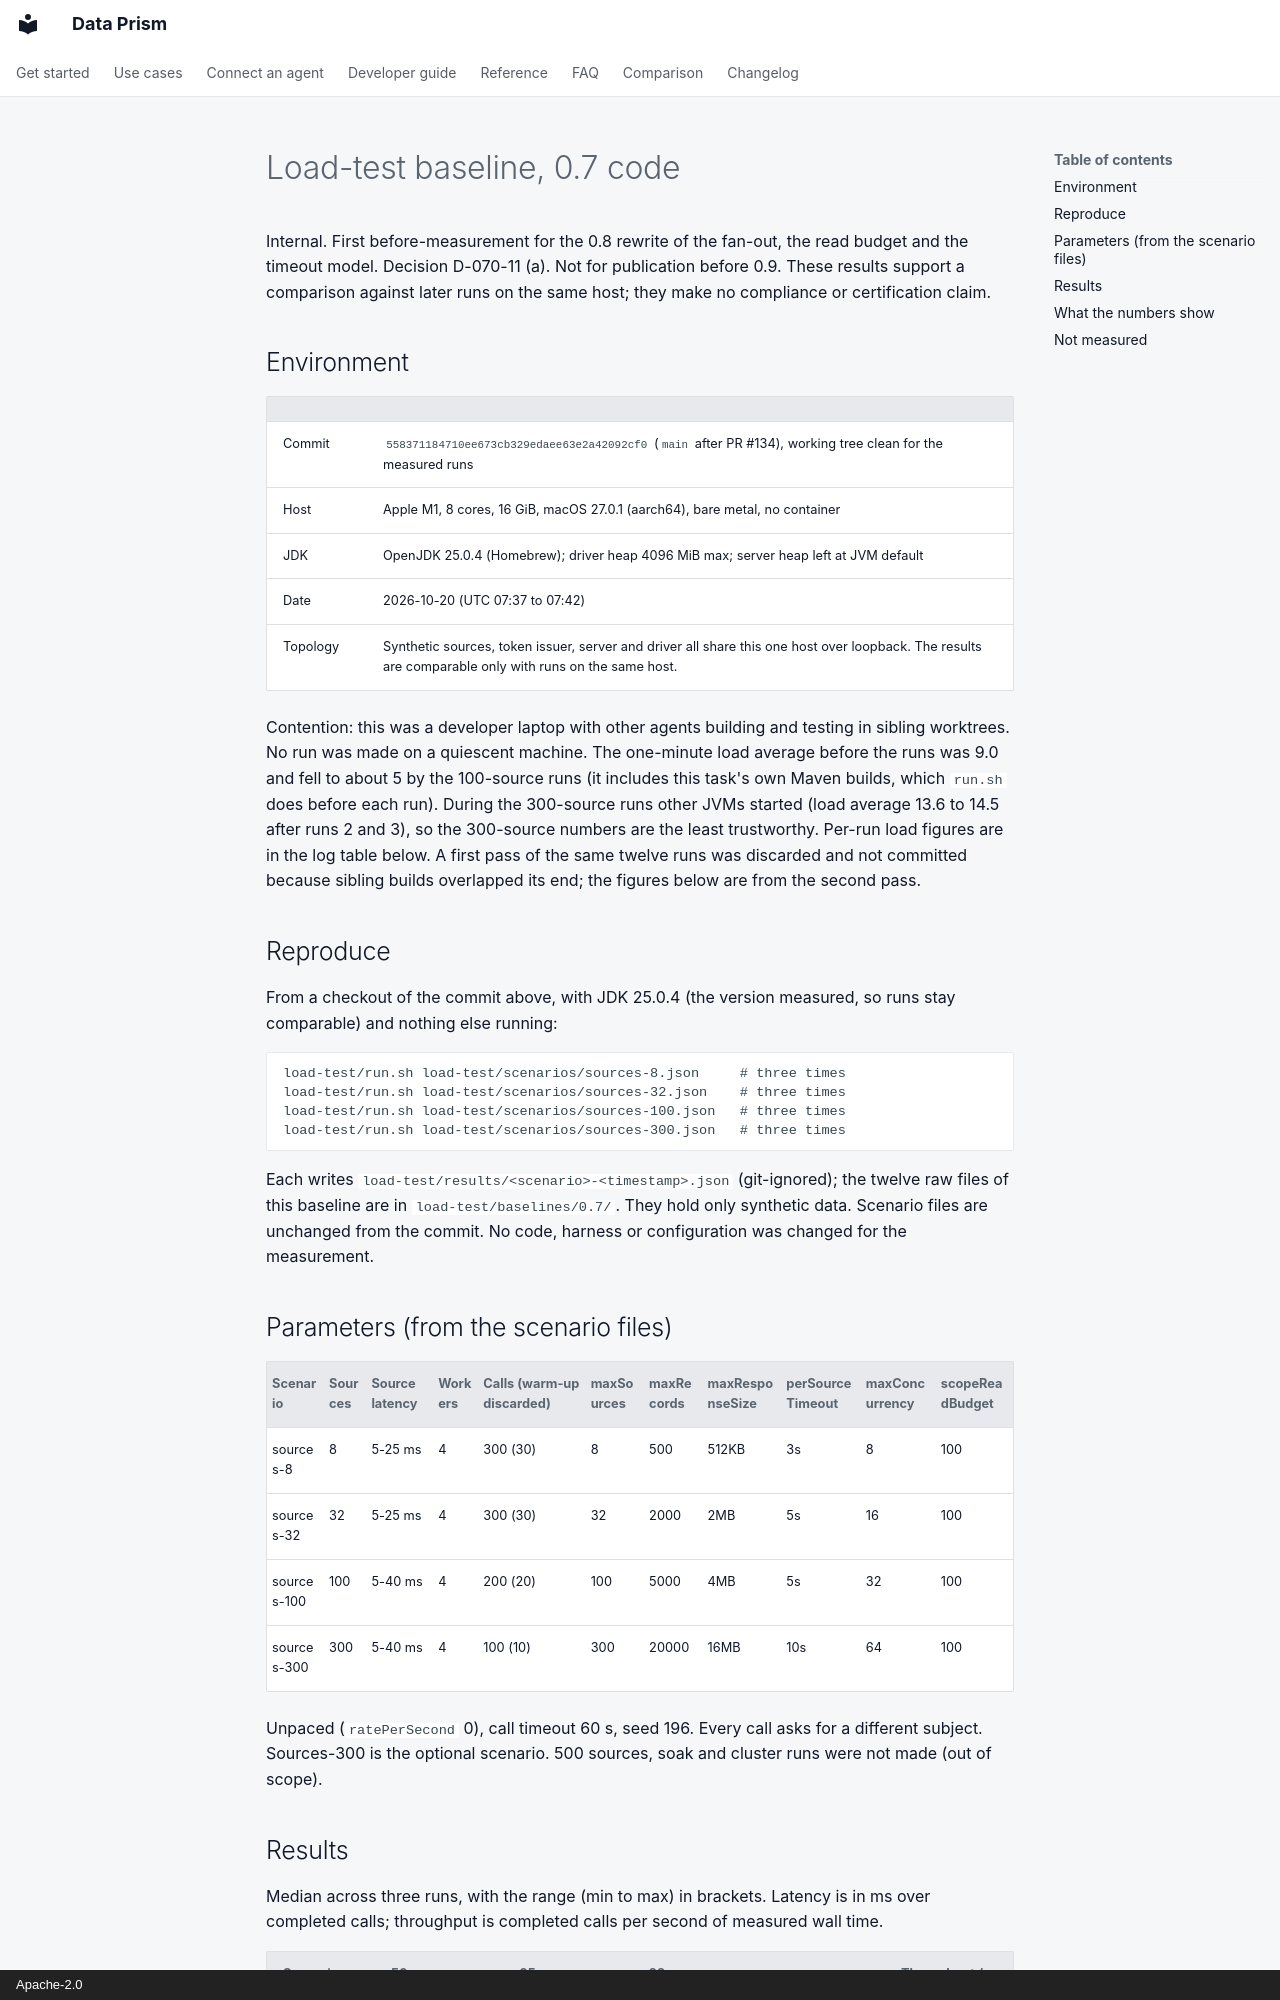

repository: AindriuB/data-prism · page: plan/perf/baseline-0.7/index.html · generator: mkdocs · copyright: Apache-2.0

# Load-test baseline, 0.7 code

Internal. First before-measurement for the 0.8 rewrite of the fan-out, the read
budget and the timeout model. Decision D-070-11 (a). Not for publication before
0.9. These results support a comparison against later runs on the same host; they
make no compliance or certification claim.

## Environment

| | |
|---|---|
| Commit | `558371184710ee673cb329edaee63e2a42092cf0` (`main` after PR #134), working tree clean for the measured runs |
| Host | Apple M1, 8 cores, 16 GiB, macOS 27.0.1 (aarch64), bare metal, no container |
| JDK | OpenJDK 25.0.4 (Homebrew); driver heap 4096 MiB max; server heap left at JVM default |
| Date | 2026-10-20 (UTC 07:37 to 07:42) |
| Topology | Synthetic sources, token issuer, server and driver all share this one host over loopback. The results are comparable only with runs on the same host. |

Contention: this was a developer laptop with other agents building and testing
in sibling worktrees. No run was made on a quiescent machine. The one-minute load
average before the runs was 9.0 and fell to about 5 by the 100-source runs (it
includes this task's own Maven builds, which `run.sh` does before each run).
During the 300-source runs other JVMs started (load average 13.6 to 14.5 after
runs 2 and 3), so the 300-source numbers are the least trustworthy. Per-run
load figures are in the log table below. A first pass of the same twelve runs was
discarded and not committed because sibling builds overlapped its end; the figures
below are from the second pass.

## Reproduce

From a checkout of the commit above, with JDK 25.0.4 (the version measured, so runs stay comparable) and nothing else
running:

    load-test/run.sh load-test/scenarios/sources-8.json     # three times
    load-test/run.sh load-test/scenarios/sources-32.json    # three times
    load-test/run.sh load-test/scenarios/sources-100.json   # three times
    load-test/run.sh load-test/scenarios/sources-300.json   # three times

Each writes `load-test/results/<scenario>-<timestamp>.json` (git-ignored); the
twelve raw files of this baseline are in `load-test/baselines/0.7/`. They hold
only synthetic data. Scenario files are unchanged from the commit. No code,
harness or configuration was changed for the measurement.

## Parameters (from the scenario files)

| Scenario | Sources | Source latency | Workers | Calls (warm-up discarded) | maxSources | maxRecords | maxResponseSize | perSourceTimeout | maxConcurrency | scopeReadBudget |
|---|---|---|---|---|---|---|---|---|---|---|
| sources-8 | 8 | 5-25 ms | 4 | 300 (30) | 8 | 500 | 512KB | 3s | 8 | 100 |
| sources-32 | 32 | 5-25 ms | 4 | 300 (30) | 32 | 2000 | 2MB | 5s | 16 | 100 |
| sources-100 | 100 | 5-40 ms | 4 | 200 (20) | 100 | 5000 | 4MB | 5s | 32 | 100 |
| sources-300 | 300 | 5-40 ms | 4 | 100 (10) | 300 | 20000 | 16MB | 10s | 64 | 100 |

Unpaced (`ratePerSecond` 0), call timeout 60 s, seed 196. Every call asks for a
different subject. Sources-300 is the optional scenario. 500 sources, soak and
cluster runs were not made (out of scope).
